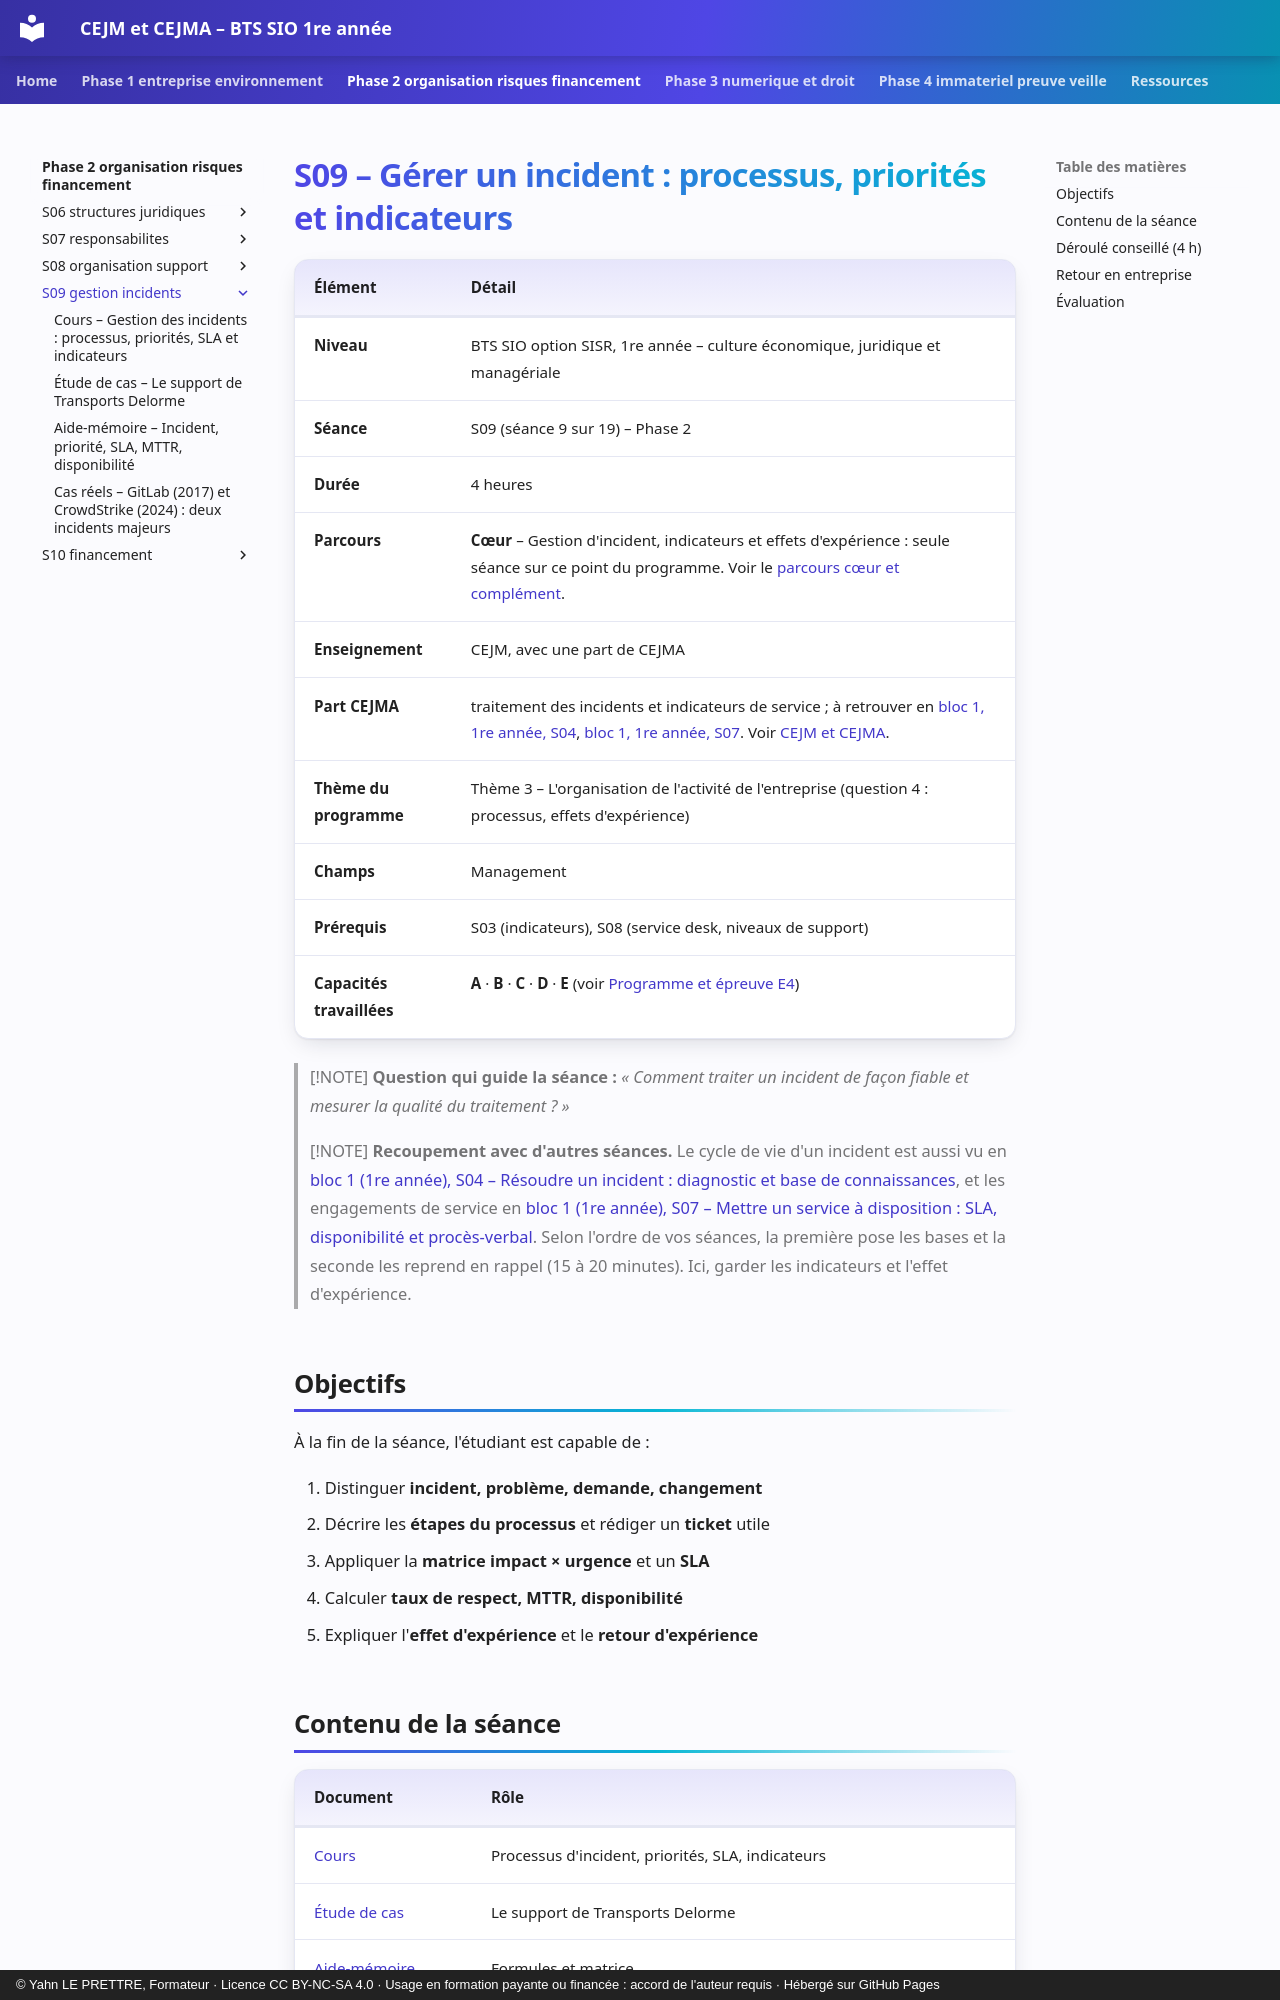

repository: YahnLP/bts1-sio-sisr-cejma · page: phase-2-organisation-risques-financement/S09-gestion-incidents/index.html · generator: mkdocs · copyright: © Yahn LE PRETTRE, Formateur · Licence CC BY-NC-SA 4.0 · Usage en formation payante ou financée : accord de l'auteur requis · Hébergé sur GitHub Pages

# S09 – Gérer un incident : processus, priorités et indicateurs

| Élément | Détail |
|---|---|
| **Niveau** | BTS SIO option SISR, 1re année – culture économique, juridique et managériale |
| **Séance** | S09 (séance 9 sur 19) – Phase 2 |
| **Durée** | 4 heures |
| **Parcours** | **Cœur** – Gestion d'incident, indicateurs et effets d'expérience : seule séance sur ce point du programme. Voir le [parcours cœur et complément](../../ressources/parcours-coeur-complement.md). |
| **Enseignement** | CEJM, avec une part de CEJMA |
| **Part CEJMA** | traitement des incidents et indicateurs de service ; à retrouver en [bloc 1, 1re année, S04](https://yahnlp.github.io/bts1-sio-sisr-bloc1/phase-1-poste-patrimoine/S04-resoudre-un-incident/), [bloc 1, 1re année, S07](https://yahnlp.github.io/bts1-sio-sisr-bloc1/phase-2-support-services/S07-mise-a-disposition-sla/). Voir [CEJM et CEJMA](../../ressources/cejm-et-cejma.md). |
| **Thème du programme** | Thème 3 – L'organisation de l'activité de l'entreprise (question 4 : processus, effets d'expérience) |
| **Champs** | Management |
| **Prérequis** | S03 (indicateurs), S08 (service desk, niveaux de support) |
| **Capacités travaillées** | **A** · **B** · **C** · **D** · **E** (voir [Programme et épreuve E4](../../ressources/programme-e4.md)) |

> [!NOTE]
> **Question qui guide la séance :** *« Comment traiter un incident de façon fiable et mesurer la qualité du traitement ? »*

> [!NOTE]
> **Recoupement avec d'autres séances.** Le cycle de vie d'un incident est aussi vu en [bloc 1 (1re année), S04 – Résoudre un incident : diagnostic et base de connaissances](https://yahnlp.github.io/bts1-sio-sisr-bloc1/phase-1-poste-patrimoine/S04-resoudre-un-incident/), et les engagements de service en [bloc 1 (1re année), S07 – Mettre un service à disposition : SLA, disponibilité et procès-verbal](https://yahnlp.github.io/bts1-sio-sisr-bloc1/phase-2-support-services/S07-mise-a-disposition-sla/). Selon l'ordre de vos séances, la première pose les bases et la seconde les reprend en rappel (15 à 20 minutes). Ici, garder les indicateurs et l'effet d'expérience.
